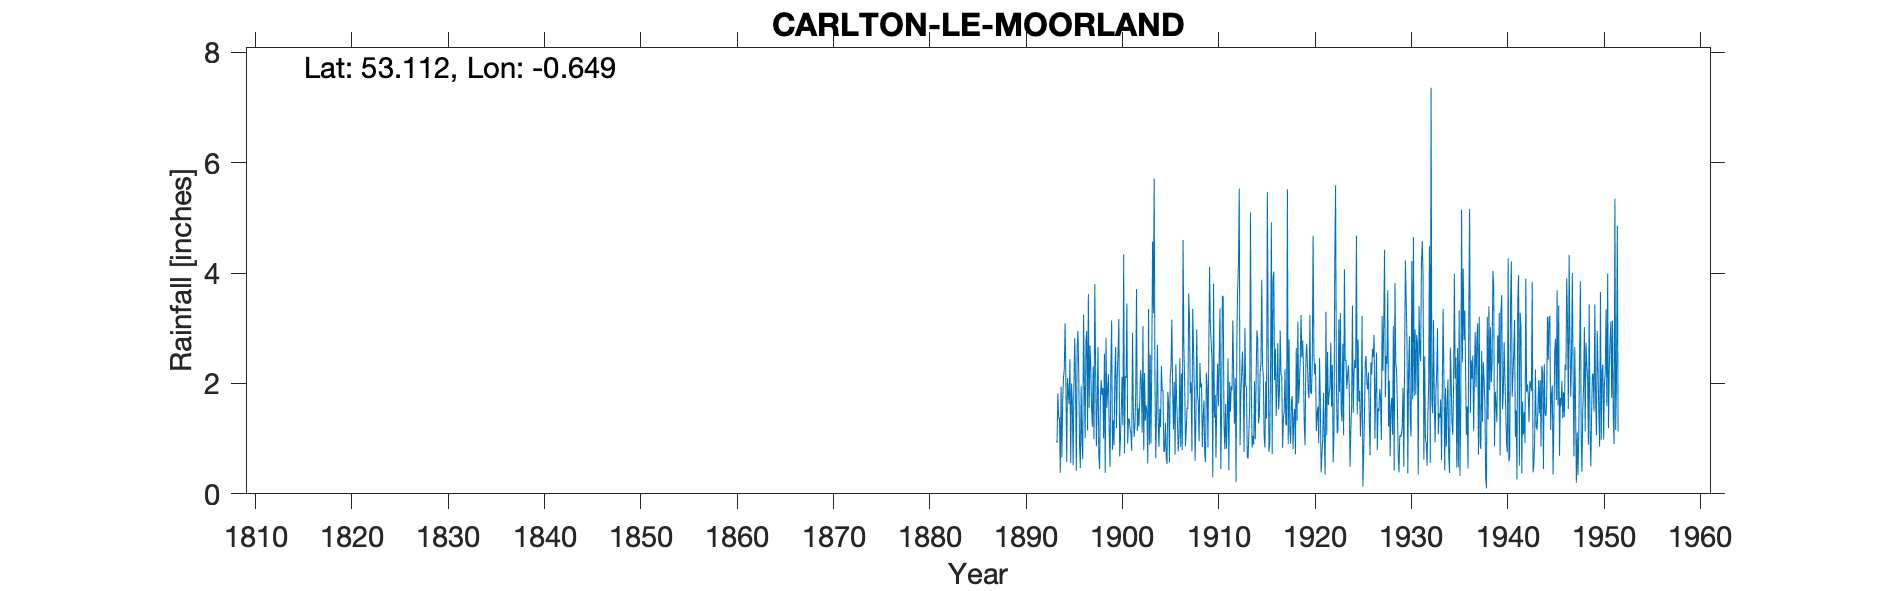

The table this chart was drawn from, first rows:
CARLTON LE MOORLAND, , , , , , , , , , , , , , , , , , , , , , , 
Grid ref, SK905580, Long, -0.6494, Lat, 53.11, Elevation, 49, ft, , , , , , , , , , , , , , , 
Station no, 2548, , , , , , , , , , , , , , , , , , , , , , 
, 1890, 1891, 1892, 1893, 1894, 1895, 1896, 1897, 1898, 1899, 1900, 1901, 1902, 1903, 1904, 1905, 1906, 1907, 1908, 1909, 1910, 1911, 1912
January, , , , , 0.38, 2.44, 0.88, 1.56, 0.7, 2.17, 2.56, 0.91, 1.14, 1.48, 1.5, 0.67, 2.35, 0.86, 0.6, 0.71, 1.38, 1.24, 2.18
February, , , , , 1.94, 0.56, 0.47, 2.69, 0.45, 1.11, 3.17, 1.36, 1.55, 0.55, 2.7, 0.54, 1.69, 1.18, 1.4, 0.58, 1.79, 0.81, 1.27
March, , , , , 0.66, 2, 1.95, 2.29, 1.69, 0.49, 0.68, 1.35, 1.22, 3.35, 1.34, 1.85, 1.3, 1.56, 2.98, 2.2, 0.65, 1.63, 2.1
April, , , , , 1.69, 1.67, 0.97, 1.56, 2.06, 2.26, 1, 1.17, 1.69, 0.89, 0.85, 1.65, 0.77, 1.54, 1.8, 1.96, 1.68, 0.82, 0.22
May, , , , , 2.11, 0.52, 0.63, 1.21, 1.79, 3.14, 1.5, 1.1, 2.24, 2.52, 1.54, 0.57, 1.11, 3.63, 1.66, 0.84, 2.36, 1.28, 2.81
June, , , , , 2.25, 1.95, 3.25, 2.31, 1.92, 0.8, 2.12, 0.78, 2.05, 0.91, 1.21, 2.13, 2.46, 3.16, 0.95, 2.53, 1.59, 2.46, 3.71
July, , , , , 3.09, 2.82, 2.04, 0.99, 1, 1.33, 1.24, 2.92, 1.11, 2.35, 2.32, 2.3, 0.85, 1.82, 2.37, 4.11, 2.48, 0.43, 4.16
August, , , , 0.96, 2.06, 1.99, 1.01, 3.8, 2.54, 0.88, 4.34, 1.52, 3.04, 4.57, 1.87, 3.16, 2.18, 2.02, 1.93, 3.06, 3.36, 2.03, 5.53
September, , , , 0.93, 0.58, 0.42, 2.79, 2.33, 0.38, 2.19, 0.73, 1.03, 0.79, 3.27, 1.88, 1.93, 0.79, 0.77, 2, 2.76, 0.45, 1.49, 0.88
October, , , , 1.82, 2.1, 2.63, 2.95, 0.86, 2.83, 2.66, 2.13, 1.24, 2.19, 5.71, 0.76, 1.17, 4.6, 3.35, 0.85, 2.4, 1.42, 1.95, 1.81
November, , , , 1.36, 1.85, 2.95, 1.15, 1.65, 1.56, 1.19, 2.1, 1.83, 1.33, 1.94, 0.79, 2.03, 2.65, 2.64, 1.37, 0.3, 3.59, 1.88, 2.16
December, , , , 1.38, 1.63, 2.19, 3.62, 2.66, 1.88, 2.11, 3.45, 3.71, 1.6, 0.65, 1.29, 0.71, 1.99, 1.92, 1.69, 3.81, 3.57, 3.14, 2.58
Total, , , , , 20.34, 22.14, 21.71, 23.91, 18.8, 20.33, 25.02, 18.92, 19.95, 28.19, 18.05, 18.71, 22.74, 24.45, 19.6, 25.26, 24.32, 19.16, 29.41
